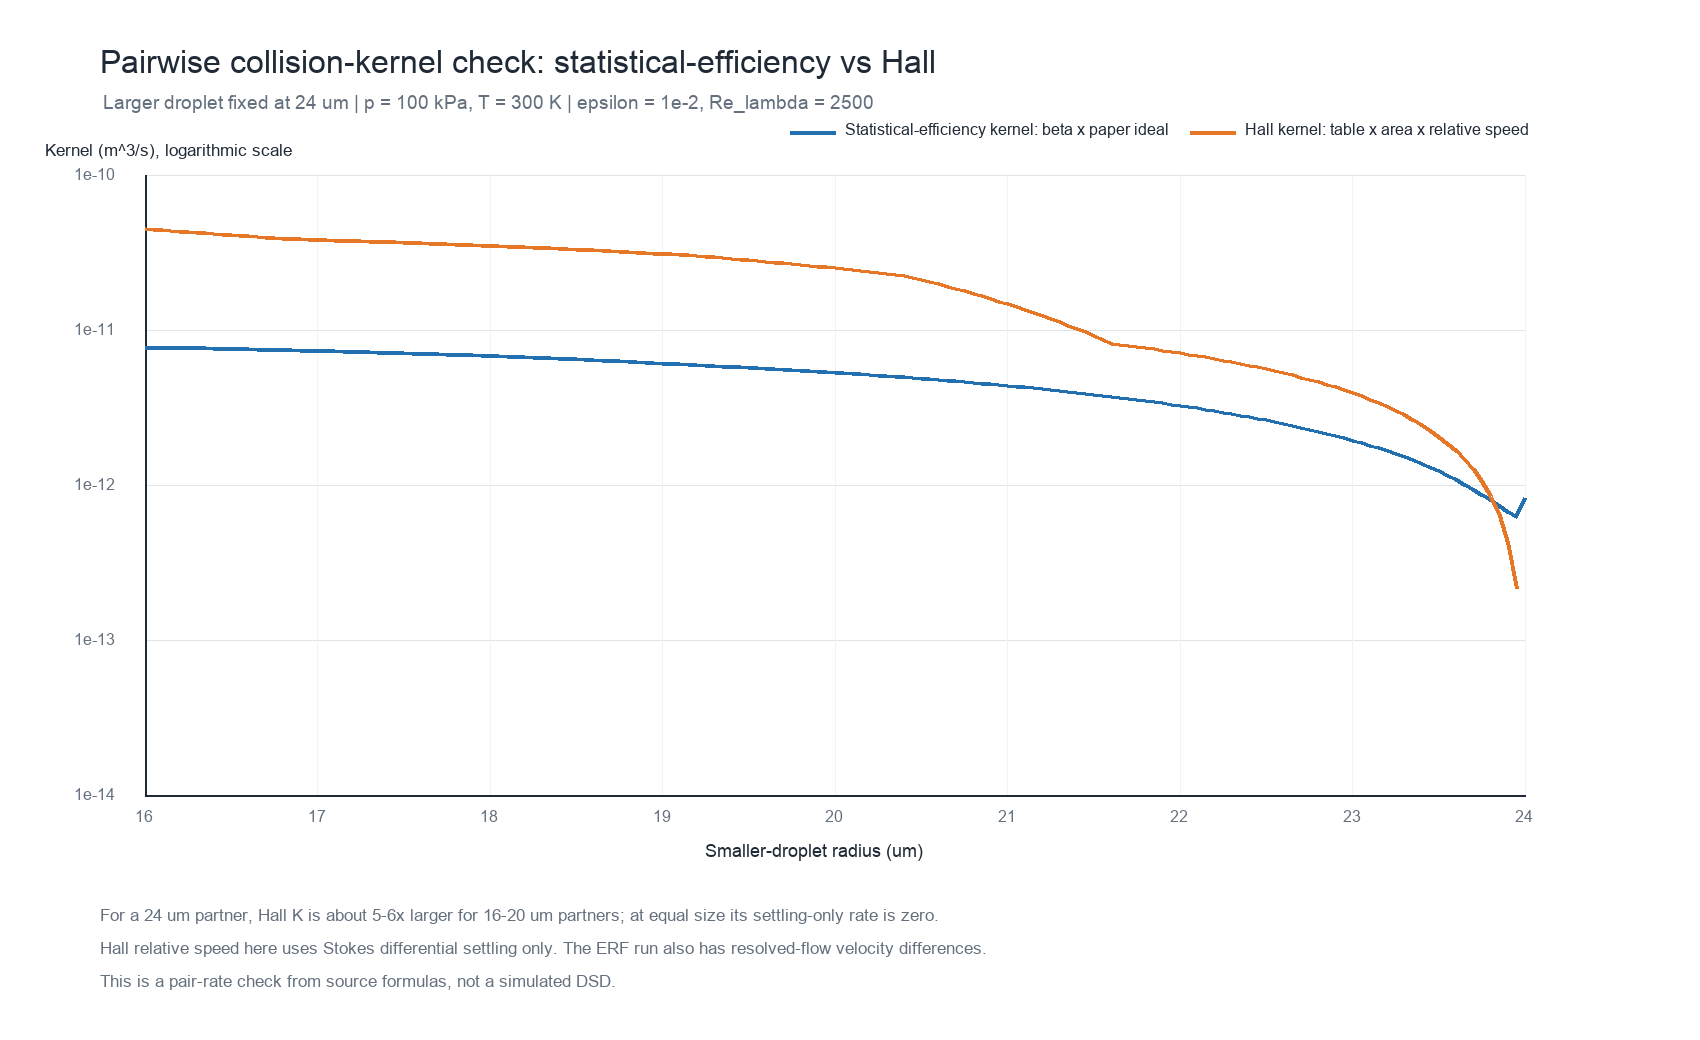

Source data for this figure (header and first rows):
smaller_radius_um, statistical_efficiency_beta, paper_ideal_kernel_m3_s, statistical_efficiency_kernel_m3_s, Hall_efficiency, Hall_kernel_stokes_only_m3_s, statistical_efficiency_to_Hall_kernel_ra…
16.0, 0.04091, 1.8959393266982337e-10, 7.756503240104279e-12, 0.237, 4.4931930120146933e-11, 0.1726
16.05, 0.04095, 1.891164847447962e-10, 7.744416605709991e-12, 0.2356, 4.455873216029622e-11, 0.1738
16.1, 0.04099, 1.886318972491319e-10, 7.731476547303654e-12, 0.2343, 4.418517470539154e-11, 0.175
16.15, 0.04102, 1.8814013901552612e-10, 7.717678516006634e-12, 0.2329, 4.3811279947743554e-11, 0.1762
16.2, 0.04105, 1.8764117882164125e-10, 7.703018110646683e-12, 0.2315, 4.343707023833501e-11, 0.1773
16.25, 0.04108, 1.8713498539012253e-10, 7.687491081491516e-12, 0.2301, 4.306256808720254e-11, 0.1785
16.3, 0.04111, 1.8662152738861478e-10, 7.671093334022899e-12, 0.2288, 4.26877961638183e-11, 0.1797
16.35, 0.04113, 1.861007734297807e-10, 7.653820932751424e-12, 0.2274, 4.231277729747216e-11, 0.1809
16.4, 0.04115, 1.8557269207131865e-10, 7.635670105072036e-12, 0.226, 4.193753447765339e-11, 0.1821
16.45, 0.04116, 1.8503725181598179e-10, 7.616637245160658e-12, 0.2246, 4.156209085443245e-11, 0.1833
16.5, 0.04118, 1.8449442111159795e-10, 7.596718917911983e-12, 0.2233, 4.118646973884303e-11, 0.1844
16.55, 0.04119, 1.839441683510901e-10, 7.575911862918558e-12, 0.2219, 4.081069460326369e-11, 0.1856
16.6, 0.04119, 1.833864618724979e-10, 7.554212998491583e-12, 0.2205, 4.043478908179998e-11, 0.1868
16.65, 0.0412, 1.82821269959e-10, 7.531619425723197e-12, 0.2191, 4.005877697066604e-11, 0.188
16.7, 0.0412, 1.8224856083893675e-10, 7.508128432590844e-12, 0.2178, 3.968268222856658e-11, 0.1892
16.75, 0.04119, 1.8166830268583506e-10, 7.483737498103644e-12, 0.2164, 3.930652897707878e-11, 0.1904
16.8, 0.04119, 1.8108046361843313e-10, 7.45844429649092e-12, 0.215, 3.893034150103404e-11, 0.1916
16.85, 0.04121, 1.804850117007065e-10, 7.437843950695468e-12, 0.2149, 3.879026676292669e-11, 0.1917
16.9, 0.04123, 1.7988191494189586e-10, 7.41679957735113e-12, 0.2149, 3.864862850044153e-11, 0.1919
16.95, 0.04125, 1.792711412965348e-10, 7.395310123424455e-12, 0.2148, 3.8505421352912936e-11, 0.1921
17.0, 0.04127, 1.786526586644801e-10, 7.373374573163467e-12, 0.2147, 3.8360639956302005e-11, 0.1922
17.05, 0.04129, 1.7802643489094218e-10, 7.350991948687222e-12, 0.2147, 3.821427894321503e-11, 0.1924
17.1, 0.04131, 1.7739243776651754e-10, 7.32816131058004e-12, 0.2146, 3.8066332942922076e-11, 0.1925
17.15, 0.04133, 1.7675063502722259e-10, 7.304881758490297e-12, 0.2145, 3.791679658137539e-11, 0.1927
17.2, 0.04135, 1.7610099435452833e-10, 7.28115243173383e-12, 0.2145, 3.776566448122802e-11, 0.1928
17.25, 0.04136, 1.7544348337539738e-10, 7.2569725099020755e-12, 0.2144, 3.761293126185224e-11, 0.1929
17.3, 0.04138, 1.747780696623222e-10, 7.2323412134747146e-12, 0.2143, 3.7458591539358155e-11, 0.1931
17.35, 0.0414, 1.7410472073336518e-10, 7.207257804437185e-12, 0.2143, 3.7302639926612157e-11, 0.1932
17.4, 0.04141, 1.7342340405220022e-10, 7.1817215869027654e-12, 0.2142, 3.7145071033255414e-11, 0.1933
17.45, 0.04143, 1.7273408702815668e-10, 7.155731907739374e-12, 0.2141, 3.698587946572247e-11, 0.1935
17.5, 0.04144, 1.7203673701626517e-10, 7.129288157201212e-12, 0.2141, 3.682505982725969e-11, 0.1936
17.55, 0.04145, 1.713313213173051e-10, 7.102389769564989e-12, 0.214, 3.6662606717943785e-11, 0.1937
17.6, 0.04147, 1.706178071778551e-10, 7.0750362237710854e-12, 0.2139, 3.649851473470036e-11, 0.1938
17.65, 0.04148, 1.6989616179034505e-10, 7.047227044069338e-12, 0.2139, 3.6332778471322375e-11, 0.194
17.7, 0.04149, 1.6916635229311123e-10, 7.018961800669756e-12, 0.2138, 3.616539251848871e-11, 0.1941
17.75, 0.0415, 1.6842834577045394e-10, 6.9902401103979474e-12, 0.2137, 3.599635146378264e-11, 0.1942
17.8, 0.04151, 1.6768210925269743e-10, 6.961061637355469e-12, 0.2137, 3.582564989171041e-11, 0.1943
17.85, 0.04152, 1.6692760971625305e-10, 6.931426093584896e-12, 0.2136, 3.5653282383719647e-11, 0.1944
17.9, 0.04153, 1.6616481408368602e-10, 6.9013332397398955e-12, 0.2135, 3.547924351821796e-11, 0.1945
17.95, 0.04154, 1.653936892237844e-10, 6.870782885760064e-12, 0.2135, 3.5303527870591436e-11, 0.1946
18.0, 0.04155, 1.646142019516323e-10, 6.839774891550704e-12, 0.2134, 3.5126130013223136e-11, 0.1947
18.05, 0.04156, 1.6382631902868646e-10, 6.808309167667475e-12, 0.2133, 3.494431427765885e-11, 0.1948
18.1, 0.04157, 1.6303000716285673e-10, 6.776385676006003e-12, 0.2132, 3.476083201673352e-11, 0.1949
18.15, 0.04157, 1.6222523300859066e-10, 6.7440044304963265e-12, 0.2132, 3.4575678217174394e-11, 0.1951
18.2, 0.04158, 1.614119631669624e-10, 6.7111654978024414e-12, 0.2131, 3.4388847865010784e-11, 0.1952
18.25, 0.04158, 1.6059016418576585e-10, 6.677868998026586e-12, 0.213, 3.42003359455971e-11, 0.1953
18.3, 0.04159, 1.5975980255961364e-10, 6.644115105418715e-12, 0.2129, 3.4010137443636106e-11, 0.1954
18.35, 0.04159, 1.589208447300405e-10, 6.609904049090765e-12, 0.2128, 3.3818247343201994e-11, 0.1955
18.4, 0.0416, 1.5807325708561176e-10, 6.575236113735996e-12, 0.2127, 3.3624660627763495e-11, 0.1955
18.45, 0.0416, 1.572170059620391e-10, 6.540111640353336e-12, 0.2127, 3.3429372280207116e-11, 0.1956
18.5, 0.0416, 1.5635205764230117e-10, 6.504531026976654e-12, 0.2126, 3.3232377282860227e-11, 0.1957
18.55, 0.0416, 1.5547837835677093e-10, 6.468494729409094e-12, 0.2125, 3.303367061751414e-11, 0.1958
18.6, 0.04161, 1.545959342833515e-10, 6.432003261962477e-12, 0.2124, 3.283324726544742e-11, 0.1959
18.65, 0.04161, 1.5370469154761716e-10, 6.3950571982015825e-12, 0.2123, 3.2631102207448895e-11, 0.196
18.7, 0.04161, 1.5280461622296432e-10, 6.357657171693582e-12, 0.2122, 3.242723042384081e-11, 0.1961
18.75, 0.04161, 1.5189567433076981e-10, 6.319803876762438e-12, 0.2122, 3.2221626894502e-11, 0.1961
18.8, 0.04161, 1.5097783184055917e-10, 6.281498069248363e-12, 0.2121, 3.201428659889104e-11, 0.1962
18.85, 0.0416, 1.5005105467018322e-10, 6.242740567272283e-12, 0.212, 3.180520451606938e-11, 0.1963
18.9, 0.0416, 1.4911530868600692e-10, 6.203532252005347e-12, 0.2119, 3.1594375624724483e-11, 0.1963
18.95, 0.0416, 1.481705597031069e-10, 6.1638740684434256e-12, 0.2118, 3.138179490319292e-11, 0.1964
... 101 more rows
